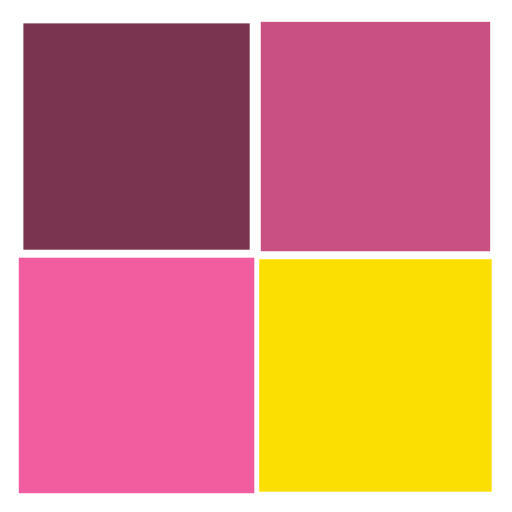
t = 0.00 s
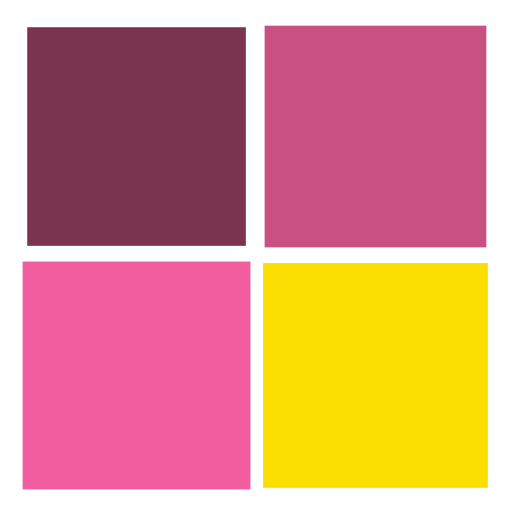
t = 0.25 s
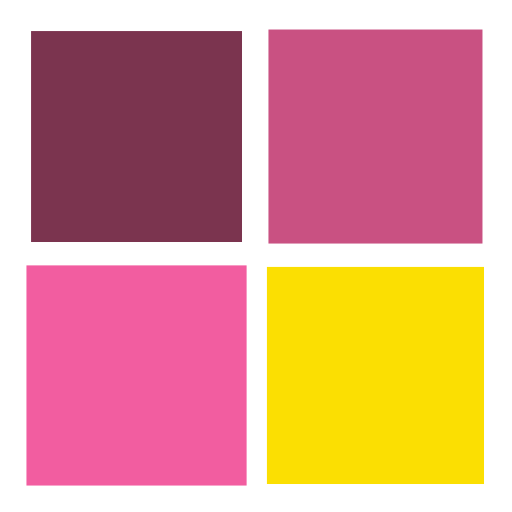
t = 0.50 s
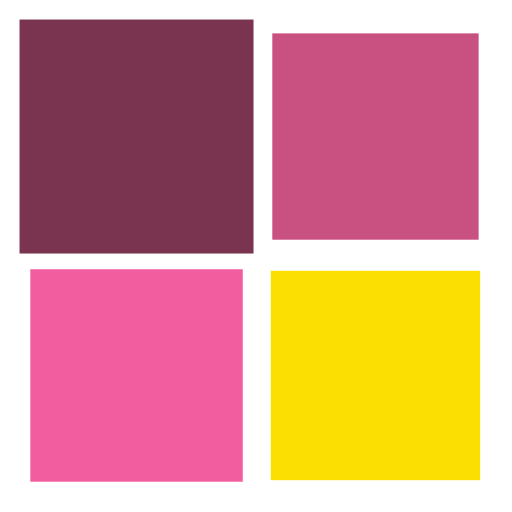
t = 0.75 s

The animated SVG that drew these frames (rendered in a browser with its animation timeline set to each time). Animation: 4 SMIL elements (animateTransform=4); one cycle of 1.00 s, repeats indefinitely.

<?xml version="1.0" encoding="utf-8"?>
<svg xmlns="http://www.w3.org/2000/svg" xmlns:xlink="http://www.w3.org/1999/xlink" style="margin: auto; background: none; display: block; shape-rendering: auto;" width="200px" height="200px" viewBox="0 0 100 100" preserveAspectRatio="xMidYMid">
<g transform="translate(26.666666666666668,26.666666666666668)">
  <rect x="-20" y="-20" width="40" height="40" fill="#7b344f">
    <animateTransform attributeName="transform" type="scale" repeatCount="indefinite" dur="1s" keyTimes="0;1" values="1.1500000000000001;1" begin="-0.3s"></animateTransform>
  </rect>
</g>
<g transform="translate(73.33333333333333,26.666666666666668)">
  <rect x="-20" y="-20" width="40" height="40" fill="#c95182">
    <animateTransform attributeName="transform" type="scale" repeatCount="indefinite" dur="1s" keyTimes="0;1" values="1.1500000000000001;1" begin="-0.2s"></animateTransform>
  </rect>
</g>
<g transform="translate(26.666666666666668,73.33333333333333)">
  <rect x="-20" y="-20" width="40" height="40" fill="#f25da0">
    <animateTransform attributeName="transform" type="scale" repeatCount="indefinite" dur="1s" keyTimes="0;1" values="1.1500000000000001;1" begin="0s"></animateTransform>
  </rect>
</g>
<g transform="translate(73.33333333333333,73.33333333333333)">
  <rect x="-20" y="-20" width="40" height="40" fill="#fbdf02">
    <animateTransform attributeName="transform" type="scale" repeatCount="indefinite" dur="1s" keyTimes="0;1" values="1.1500000000000001;1" begin="-0.1s"></animateTransform>
  </rect>
</g>
<!-- [ldio] generated by https://loading.io/ --></svg>
